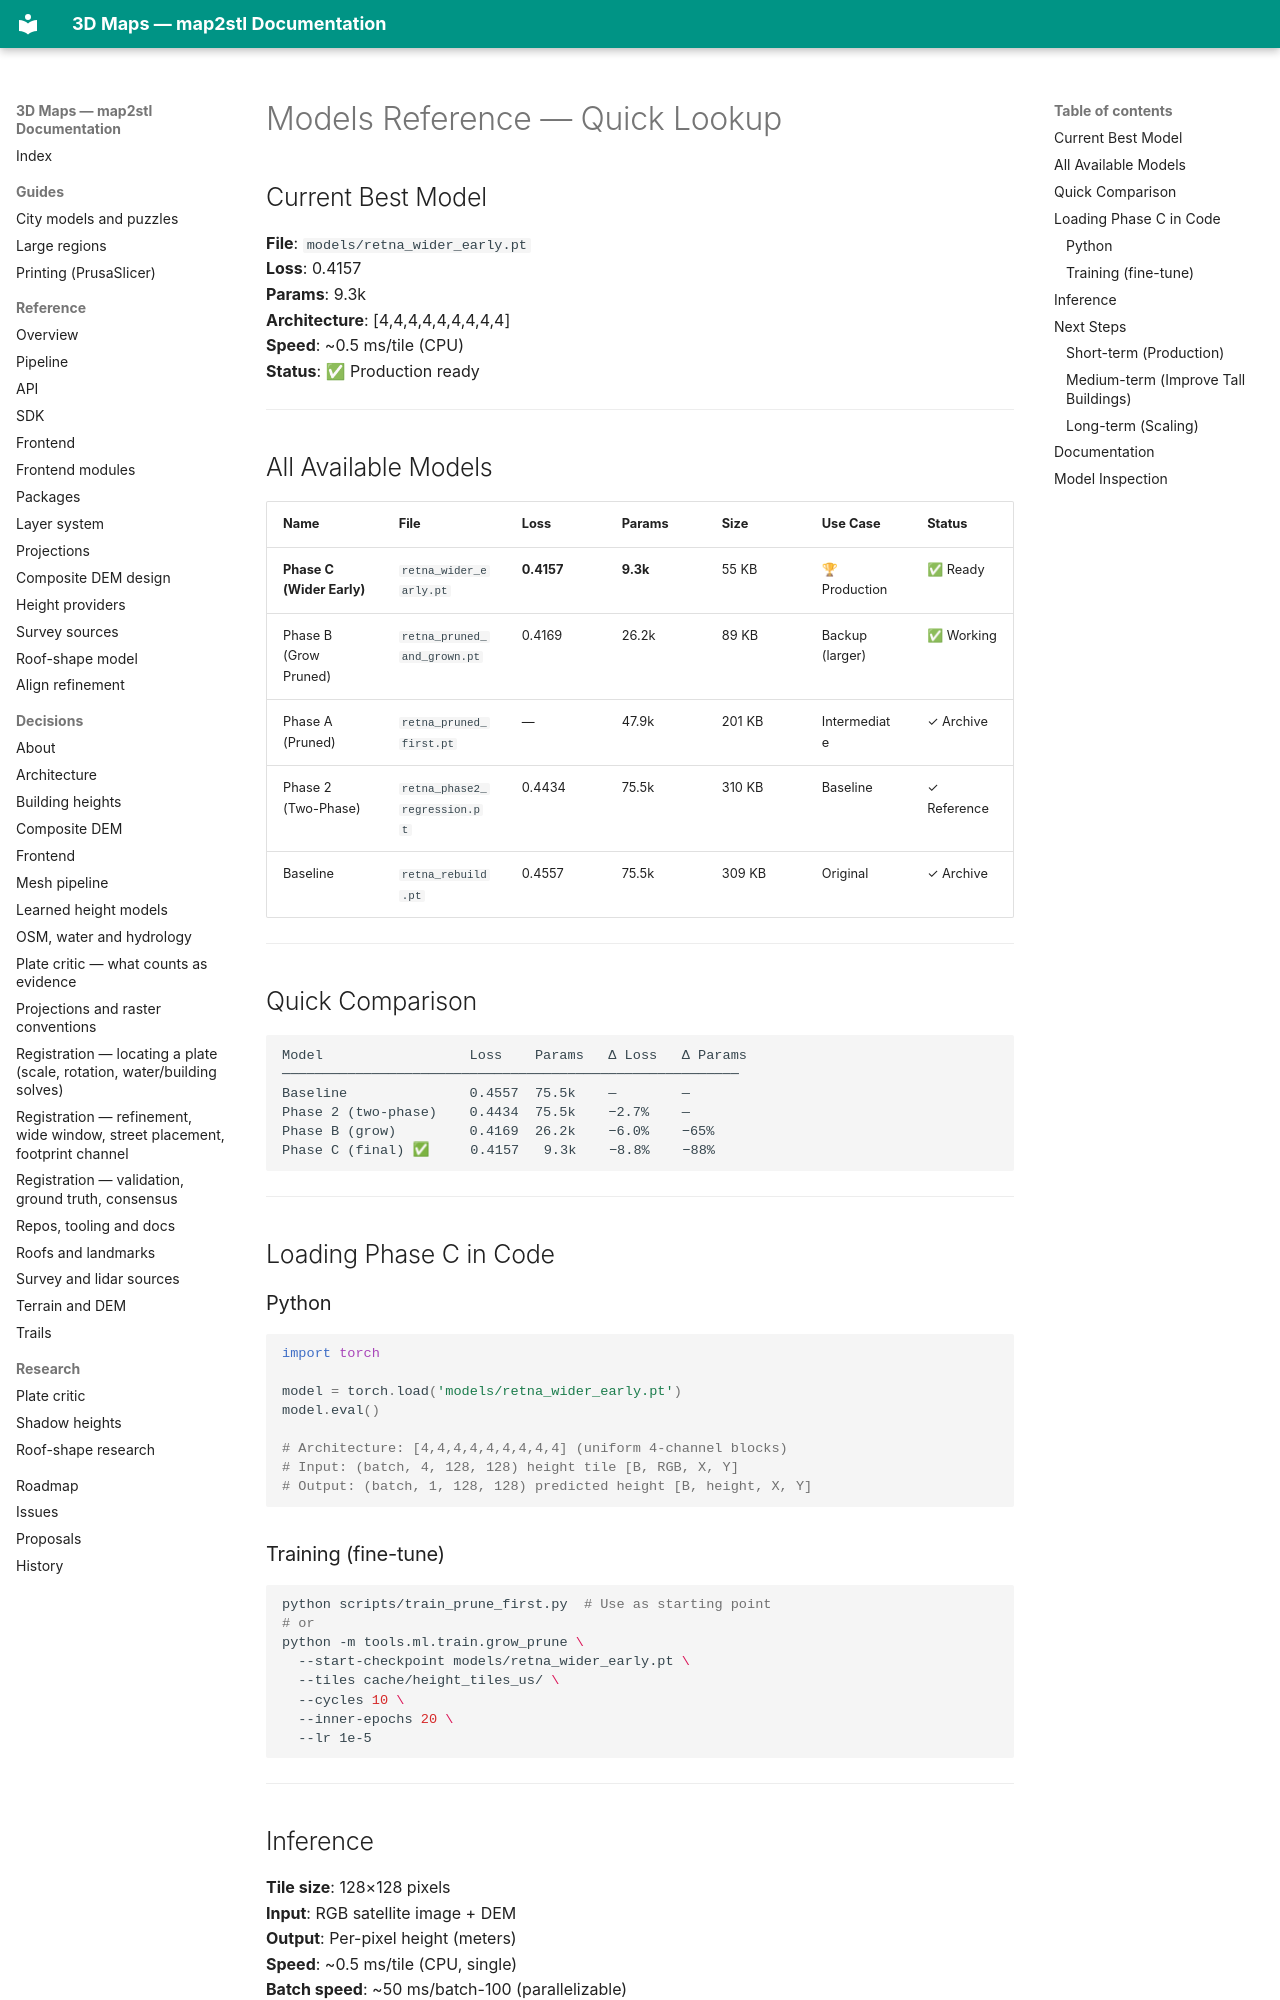

repository: EdgarCardenasDeLaHoz/map2stl · page: history/ml-height/MODELS-REFERENCE/index.html · generator: mkdocs

# Models Reference — Quick Lookup

## Current Best Model

**File**: `models/retna_wider_early.pt`  
**Loss**: 0.4157  
**Params**: 9.3k  
**Architecture**: [4,4,4,4,4,4,4,4,4]  
**Speed**: ~0.5 ms/tile (CPU)  
**Status**: ✅ Production ready  

---

## All Available Models

| Name | File | Loss | Params | Size | Use Case | Status |
|---|---|---|---|---|---|---|
| **Phase C (Wider Early)** | `retna_wider_early.pt` | **0.4157** | **9.3k** | 55 KB | 🏆 Production | ✅ Ready |
| Phase B (Grow Pruned) | `retna_pruned_and_grown.pt` | 0.4169 | 26.2k | 89 KB | Backup (larger) | ✅ Working |
| Phase A (Pruned) | `retna_pruned_first.pt` | — | 47.9k | 201 KB | Intermediate | ✓ Archive |
| Phase 2 (Two-Phase) | `retna_phase2_regression.pt` | 0.4434 | 75.5k | 310 KB | Baseline | ✓ Reference |
| Baseline | `retna_rebuild.pt` | 0.4557 | 75.5k | 309 KB | Original | ✓ Archive |

---

## Quick Comparison

```
Model                  Loss    Params   Δ Loss   Δ Params
────────────────────────────────────────────────────────
Baseline               0.4557  75.5k    —        —
Phase 2 (two-phase)    0.4434  75.5k    −2.7%    —
Phase B (grow)         0.4169  26.2k    −6.0%    −65%
Phase C (final) ✅     0.4157   9.3k    −8.8%    −88%
```

---

## Loading Phase C in Code

### Python
```python
import torch

model = torch.load('models/retna_wider_early.pt')
model.eval()

# Architecture: [4,4,4,4,4,4,4,4,4] (uniform 4-channel blocks)
# Input: (batch, 4, 128, 128) height tile [B, RGB, X, Y]
# Output: (batch, 1, 128, 128) predicted height [B, height, X, Y]
```

### Training (fine-tune)
```bash
python scripts/train_prune_first.py  # Use as starting point
# or
python -m tools.ml.train.grow_prune \
  --start-checkpoint models/retna_wider_early.pt \
  --tiles cache/height_tiles_us/ \
  --cycles 10 \
  --inner-epochs 20 \
  --lr 1e-5
```

---
